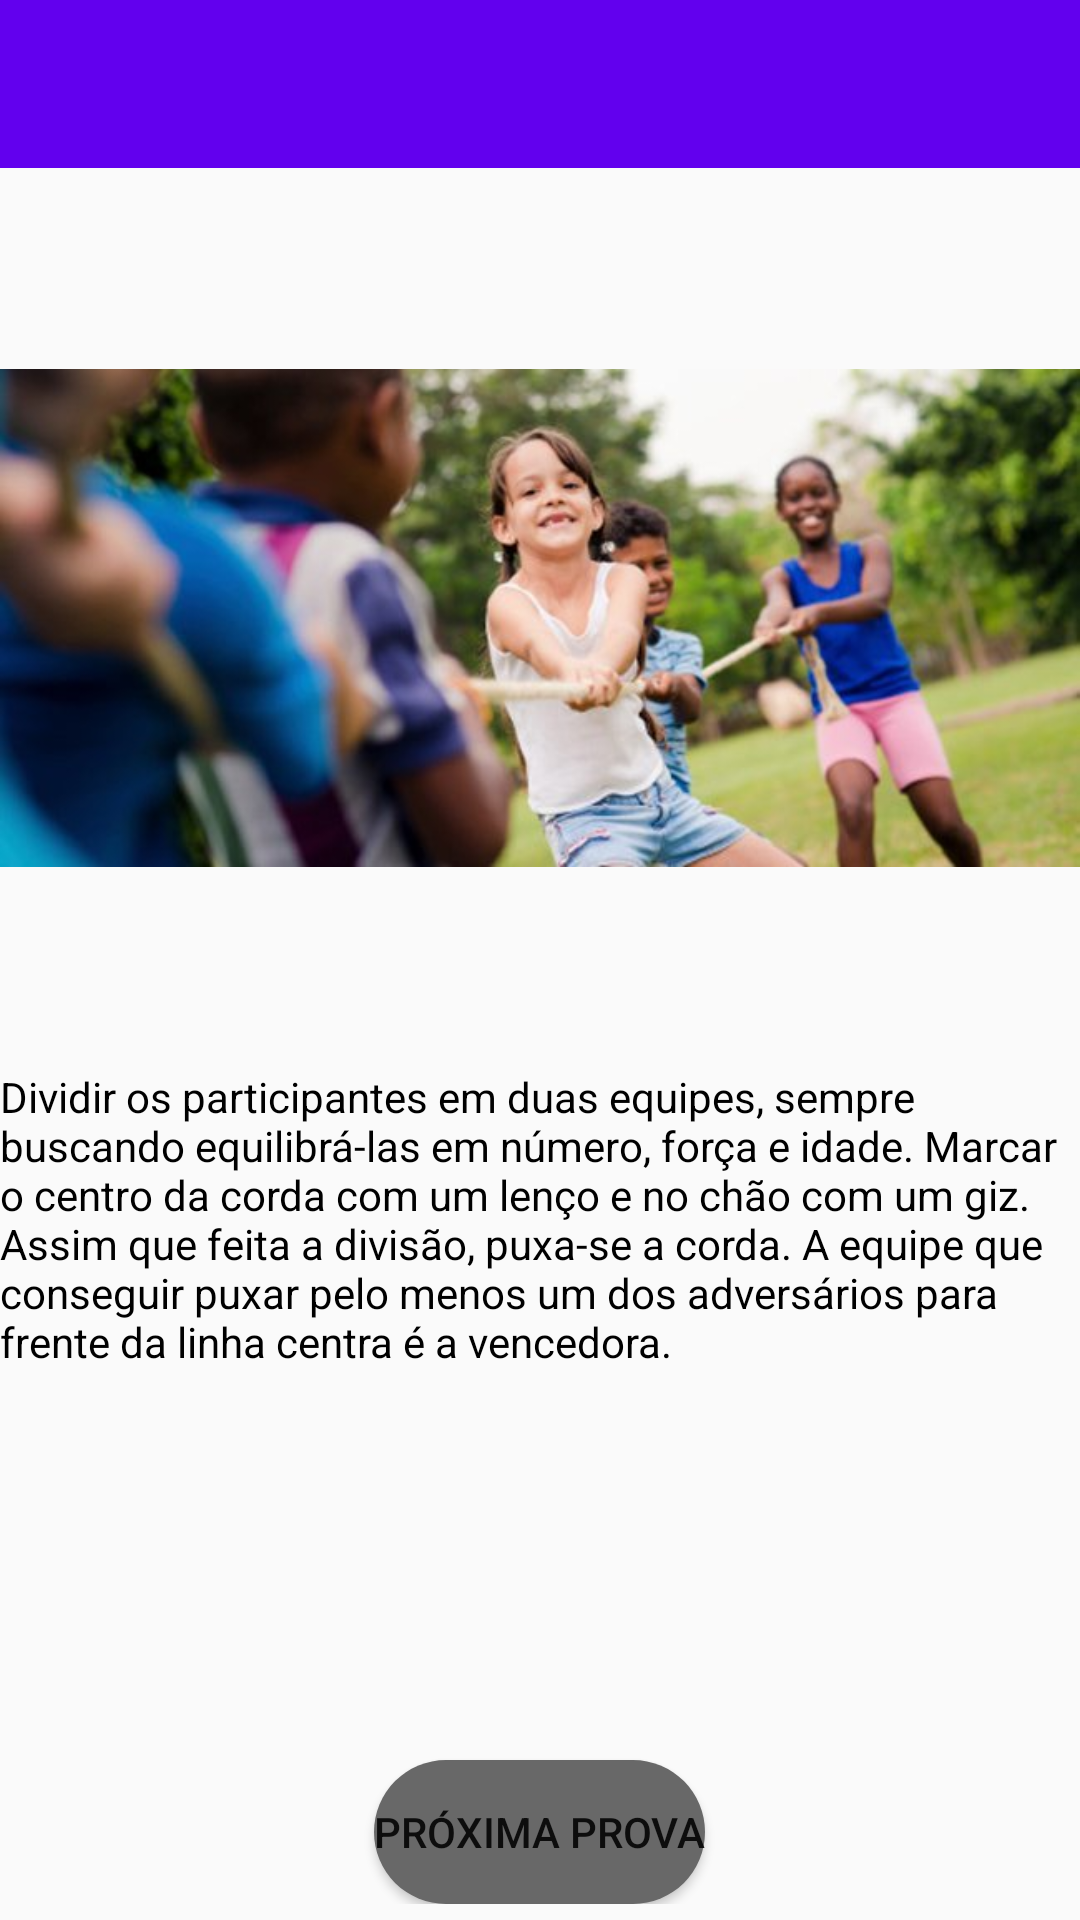

Layout XML and referenced resources for this Android screen:
<!-- AndroidManifest.xml: application theme Theme.MyTheme -->
<!-- res/layout/tela_prova1.xml -->
<?xml version="1.0" encoding="utf-8"?>
<ScrollView xmlns:android="http://schemas.android.com/apk/res/android"
    android:layout_width="match_parent"
    android:layout_height="match_parent">

    <LinearLayout
        android:layout_width="match_parent"
        android:layout_height="match_parent"
        android:orientation="vertical">


        <include layout="@layout/toolbar_bottom"/>

        <ImageView
            android:layout_width="match_parent"
            android:layout_height="wrap_content"
            android:src="@drawable/cabo_de_guerra"
            android:layout_weight="0.13" />

        <TextView
            android:layout_width="wrap_content"
            android:layout_height="wrap_content"
            android:text="@string/txtwar"
            android:textColor="#000000"/>

        <Button
            android:layout_width="wrap_content"
            android:layout_height="wrap_content"
            android:id="@+id/btprova1"
            android:text="@string/proxprova"
            android:background="@drawable/bordabotao"
            android:layout_marginTop="130dp"
            android:layout_gravity="center_horizontal" />



    </LinearLayout>

</ScrollView>
<!-- res/layout/toolbar_bottom.xml (included above) -->
<?xml version="1.0" encoding="utf-8"?>
<android.support.v7.widget.Toolbar xmlns:android="http://schemas.android.com/apk/res/android"
    android:id="@+id/toolbar1"
    android:layout_height="wrap_content"
    android:layout_width="match_parent"
    android:minHeight="?attr/actionBarSize"
    android:background="?attr/colorPrimary">

</android.support.v7.widget.Toolbar>
<!-- resources referenced by this layout -->
<resources>
  <!-- drawable bordabotao (drawable) -->
  <?xml version="1.0" encoding="utf-8"?>
  <shape xmlns:android="http://schemas.android.com/apk/res/android"
      android:padding="10dp"
      android:shape="rectangle">
  
      <solid android:color="#686868"/>
      <corners
          android:radius="50dp" />
  
  </shape>
  <!-- drawable cabo_de_guerra: jpg bitmap (drawable, 32875 bytes) -->
  <string name="proxprova">Próxima prova</string>
  <string name="txtwar">Dividir os participantes em duas equipes, sempre buscando equilibrá-las em número, força e idade. Marcar o centro da corda com um lenço e no chão com um giz.
  Assim que feita a divisão, puxa-se a corda. A  equipe que conseguir puxar pelo menos um dos adversários para frente da linha centra é a vencedora.</string>
  <style name="Theme.MyTheme" parent="Theme.AppCompat.Light.NoActionBar">
          
          <item name="colorPrimary">@color/colorPrimary</item>
  
          
          <item name="colorPrimaryDark">@color/colorPrimaryDark</item>
  
          
          <item name="colorAccent">@color/colorAccent</item>
  
          
  
      </style>
  <!-- not gathered from this repository: default colours our renderer supplied (Android Studio template values) -->
  <color name="colorPrimary">#FF6200EE</color>
  <color name="colorPrimaryDark">#FF3700B3</color>
  <color name="colorAccent">#FF03DAC5</color>
</resources>
